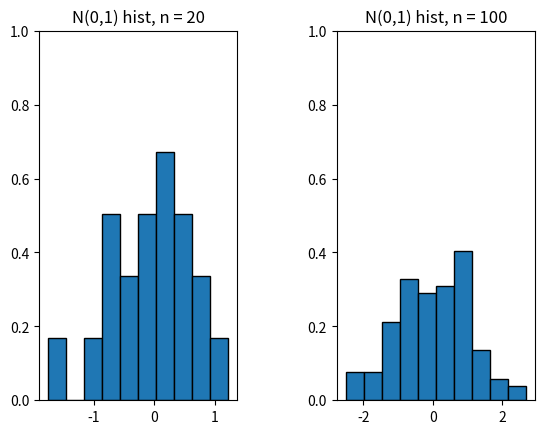
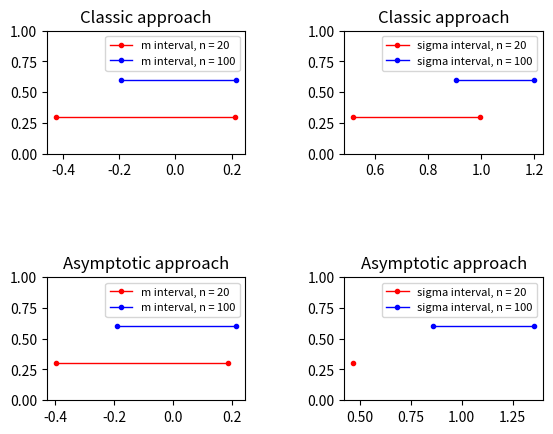

Python code for these plots, in order:
import numpy as np
from scipy.stats import chi2, t, norm, moment
import os
import matplotlib.pyplot as plt

gamma = 0.95
alpha = 1 - gamma

def get_student_mo(samples, alpha):
    med = np.mean(samples)
    n = len(samples)
    s = np.std(samples)
    t_a = t.ppf(1 - alpha / 2, n - 1)
    q_1 = med - s * t_a / np.sqrt(n - 1)
    q_2 = med + s * t_a / np.sqrt(n - 1)
    return q_1, q_2

def get_chi_sigma(samples, alpha):
    n = len(samples)
    s = np.std(samples)
    q_1 =  s * np.sqrt(n) / np.sqrt(chi2.ppf(1 - alpha / 2, n - 1))
    q_2 = s * np.sqrt(n) / np.sqrt(chi2.ppf(alpha / 2, n - 1))
    return q_1, q_2

def get_as_mo(samples, alpha):
    med = np.mean(samples)
    n = len(samples)
    s = np.std(samples)
    u = norm.ppf(1 - alpha / 2)
    q_1 = med - s * u / np.sqrt(n)
    q_2 = med + s * u / np.sqrt(n)
    return q_1, q_2

def get_as_sigma(samples, alpha):
    n = len(samples)
    s = np.std(samples)
    u = norm.ppf(1 - alpha / 2)
    m4 = moment(samples, 4)
    e = m4 / (s * s * s * s)
    U = u * np.sqrt((e + 2) / n)
    q_1 = s / np.sqrt(1 + U)
    q_2 = s / np.sqrt(1 - U)
    return q_1, q_2

def task4():
    if not os.path.isdir("task4_data"):
        os.makedirs("task4_data")

    samples20 = np.random.normal(0, 1, size=20)
    samples100 = np.random.normal(0, 1, size=100)

    fig, ax = plt.subplots(1, 2)
    plt.subplots_adjust(wspace = 0.5)
    ax[0].set_ylim([0,1])
    ax[0].hist(samples20, 10, density = 1, edgecolor = 'black')
    ax[0].set_title('N(0,1) hist, n = 20')
    ax[1].set_ylim([0,1])
    ax[1].hist(samples100, 10, density = 1, edgecolor = 'black')
    ax[1].set_title('N(0,1) hist, n = 100')
    plt.savefig('task4_data/hist.png')

    fig, ax = plt.subplots(2, 2)
    plt.subplots_adjust(wspace = 0.5, hspace = 1)

    student_20 = get_student_mo(samples20, alpha)
    student_100 = get_student_mo(samples100, alpha)

    chi_20 = get_chi_sigma(samples20, alpha)
    chi_100 = get_chi_sigma(samples100, alpha)

    ax[0][0].plot([student_20[0], student_20[1]], [0.3, 0.3], color='r', marker = '.', linewidth = 1, label = 'm interval, n = 20')
    ax[0][0].plot([student_100[0], student_100[1]], [0.6, 0.6], color='blue', marker = '.', linewidth = 1, label = 'm interval, n = 100')
    ax[0][0].set_ylim([0,1])
    ax[0][0].set_title('Classic approach')
    ax[0][0].legend(fontsize="8")

    ax[0][1].plot([chi_20[0], chi_20[1]], [0.3, 0.3], color='r', marker = '.', linewidth = 1, label = 'sigma interval, n = 20')
    ax[0][1].plot([chi_100[0], chi_100[1]], [0.6, 0.6], color='blue', marker = '.', linewidth = 1, label = 'sigma interval, n = 100')
    ax[0][1].set_ylim([0,1])
    ax[0][1].set_title('Classic approach')
    ax[0][1].legend(fontsize="8")

    print(f"Классический подход:\n"
        f"n = 20 \n"
        f"\t m: " + str(student_20) + " \t sigma: " + str(chi_20) + "\n"
        f"n = 100 \n"
        f"\t m: " + str(student_100) + " \t sigma: " + str(chi_100) + "\n")

    as_mo_20 = get_as_mo(samples20, alpha)
    as_mo_100 = get_as_mo(samples100, alpha)

    as_d_20 = get_as_sigma(samples20, alpha)
    as_d_100 = get_as_sigma(samples100, alpha)

    ax[1][0].plot([as_mo_20[0], as_mo_20[1]], [0.3, 0.3], color='r', marker = '.', linewidth = 1, label = 'm interval, n = 20')
    ax[1][0].plot([as_mo_100[0], as_mo_100[1]], [0.6, 0.6], color='blue', marker = '.', linewidth = 1, label = 'm interval, n = 100')
    ax[1][0].set_ylim([0,1])
    ax[1][0].set_title('Asymptotic approach')
    ax[1][0].legend(fontsize="8")

    ax[1][1].plot([as_d_20[0], as_d_20[1]], [0.3, 0.3], color='r', marker = '.', linewidth = 1, label = 'sigma interval, n = 20')
    ax[1][1].plot([as_d_100[0], as_d_100[1]], [0.6, 0.6], color='blue', marker = '.', linewidth = 1, label = 'sigma interval, n = 100')
    ax[1][1].set_ylim([0,1])
    ax[1][1].set_title('Asymptotic approach')
    ax[1][1].legend(fontsize="8")

    plt.savefig('task4_data/intervals.png')

    print(f"Асимптотический подход:\n"
        f"n = 20 \n"
        f"\t m: " + str(as_mo_20) + " \t sigma: " + str(as_d_20) + "\n"
        f"n = 100 \n"
        f"\t m: " + str(as_mo_100) + " \t sigma: " + str(as_d_100) + "\n")

if __name__ == "__main__":
    task4()